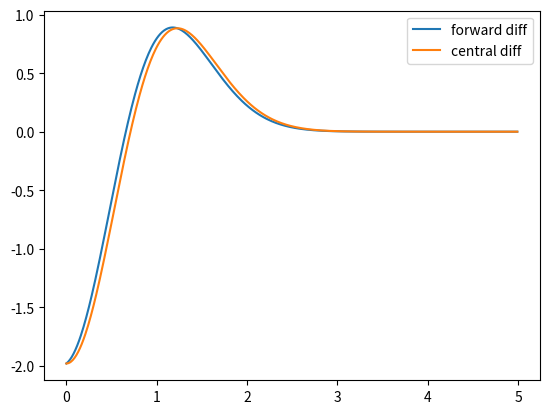

Generate this figure with matplotlib:
#前進差分と中心差分の比較

import numpy as np
import matplotlib.pyplot as plt

def f(x):
	return -2 * x * np.exp(-x**2)

def forward_diff(x):
	return (f(x + h) - f(x)) / h

def central_diff(x):
	return (f(x + h) - f(x - h)) / (2 * h)

x = np.arange(0.0, 5, 0.01)
h = 0.1

plt.plot(x, forward_diff(x), label="forward diff")
plt.plot(x, central_diff(x), label="central diff")
plt.legend()
plt.show()
